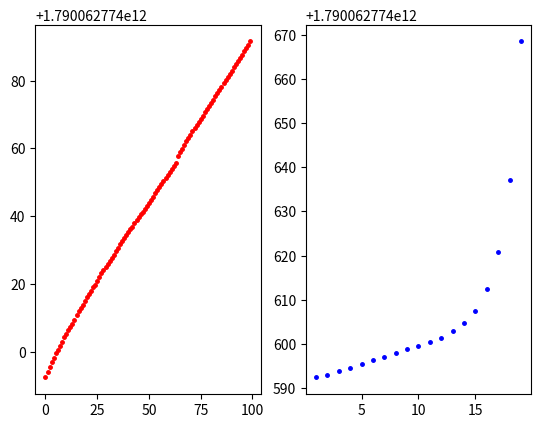

Reproduce this figure in Python.
import random
import time
from matplotlib import pyplot as plt
import numpy as np

class Taller04:
    def array_sum(lista,n=0):
        if n==len(lista):
            return 0
        else:
            return lista[n]+Taller04.array_sum(lista,n+1)
        
    def comb(counter, lista, param):
        if param != 0 and counter != len(lista):
            return Taller04.comb(counter + 1, lista, param) or Taller04.comb(counter +1, lista, param - lista[counter])
        elif param == 0:
            return True
        else:
            return False
    
    
def listaRand(n):
    lista = [0]  * n
    for i in range(n):
        lista[i] = random.randint(0, 1000)
    return lista

fig, (ax1, ax2) = plt.subplots(1, 2)
for i in range(0,100):
    lista=listaRand(i)
    ms = time.time()*1000.0
    Taller04.array_sum(lista)
    ms2 = time.time()*1000.0-ms
    colors = ("red")
    area = np.pi*2
    ax1.scatter(i, ms, s=area, c=colors, alpha=1)
    
for i in range(1,20):
    lista=listaRand(i)
    ms = time.time()*1000.0
    Taller04.comb(0,lista,random.randint(0,1000))
    ms2 = time.time()*1000.0-ms
    colors = ("blue")
    area = np.pi*2
    ax2.scatter(i, ms, s=area, c=colors, alpha=1)

plt.show()